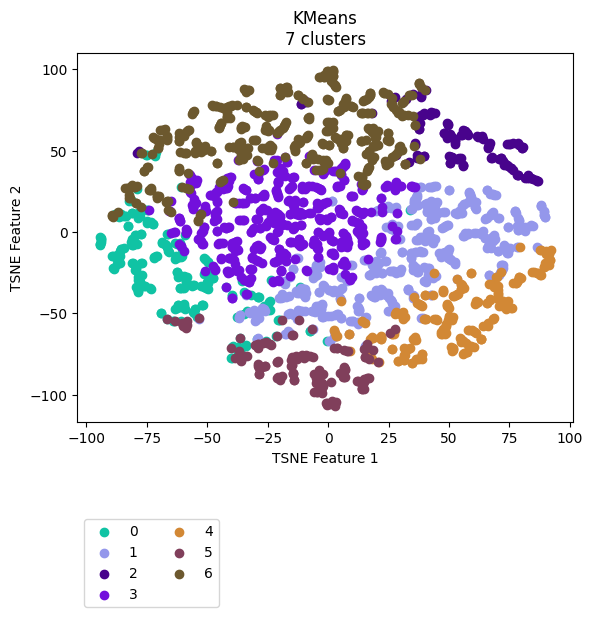

The table this chart was drawn from, first rows:
vehicle, ride, cluster, TSNE_f1, TSNE_f2
Vehicle_1, events_4595074, 5, -28.8, -82.44
Vehicle_1, events_4596154, 5, -26.15, -82.39
Vehicle_1, events_4613800, 5, -29.05, -81.21
Vehicle_1, events_4615977, 5, -21.05, -79.73
Vehicle_1, events_4617067, 5, -4.856, -87.96
Vehicle_1, events_4635057, 5, -0.3863, -105.3
Vehicle_1, events_4635736, 5, -35.85, -77.13
Vehicle_1, events_4636811, 5, -2.974, -87.16
Vehicle_1, events_4637203, 5, -15, -76.68
Vehicle_1, events_4637536, 5, -36.1, -78.46
Vehicle_1, events_4653595, 5, -5.697, -87.41
Vehicle_1, events_4654690, 1, -29.15, -64.98
Vehicle_1, events_4656079, 5, -20.96, -89.63
Vehicle_1, events_4656440, 1, 48.33, 12.11
Vehicle_1, events_4673501, 5, -14.4, -78.01
Vehicle_1, events_4674841, 5, -4.746, -98.25
Vehicle_1, events_4675138, 5, -28.59, -83.48
Vehicle_1, events_4695799, 5, -25.55, -67.91
Vehicle_1, events_4697405, 5, -30.24, -69.22
Vehicle_1, events_4697940, 5, -5.063, -92.68
Vehicle_1, events_4698272, 5, -2.827, -98.63
Vehicle_1, events_4718376, 5, -2.126, -94.24
Vehicle_1, events_4722712, 0, -35.83, -71.5
Vehicle_1, events_4744452, 1, -29.46, -65.56
Vehicle_1, events_4765946, 5, -36.26, -77.03
Vehicle_1, events_4768346, 3, -46.71, -22.85
Vehicle_1, events_4769562, 5, -34.71, -76.41
Vehicle_1, events_4770262, 0, -37.1, -73.67
Vehicle_1, events_4792086, 1, -29.11, -67.54
Vehicle_1, events_4793264, 5, -19.98, -90.76
Vehicle_1, events_4793684, 5, -0.3201, -106.3
Vehicle_1, events_4810071, 5, -36.87, -73.08
Vehicle_1, events_4811705, 5, -29, -68.67
Vehicle_1, events_4813043, 0, -40.02, -77.43
Vehicle_1, events_4853176, 5, -0.7142, -105
Vehicle_1, events_4856335, 6, -70.41, 51.82
Vehicle_1, events_4857010, 0, -29.61, -65.52
Vehicle_1, events_4858154, 5, -4.269, -87.7
Vehicle_1, events_4858835, 5, -19.06, -88.8
Vehicle_1, events_4878783, 5, -26.83, -68.46
Vehicle_1, events_4883779, 5, -14.62, -78.26
Vehicle_1, events_4885327, 4, 15.37, -55.76
Vehicle_1, events_4885992, 6, -70.51, 51.67
Vehicle_1, events_4886235, 0, -39.87, -77.47
Vehicle_1, events_4886994, 3, -64.94, 18.95
Vehicle_1, events_4913081, 5, -28.6, -82.58
Vehicle_1, events_4914311, 5, -13.36, -77.3
Vehicle_1, events_4914734, 5, -11.89, -77.08
Vehicle_1, events_4915035, 1, 9.066, -54.51
Vehicle_1, events_4939965, 5, -25.07, -68.24
Vehicle_1, events_4941555, 5, -20.51, -89.52
Vehicle_1, events_4941998, 5, -5.923, -98.27
Vehicle_1, events_4942202, 5, -2.703, -93.03
Vehicle_1, events_4942422, 5, 2.674, -105
Vehicle_1, events_4964829, 5, -26.3, -82.41
Vehicle_1, events_4967282, 5, 16.11, -68.58
Vehicle_1, events_4967949, 1, -17.26, -62.43
Vehicle_1, events_4989537, 5, -28.61, -87.26
Vehicle_1, events_4991921, 5, -28.94, -68.92
Vehicle_1, events_4993778, 1, -1.18, -51.81
... 2,111 more rows
